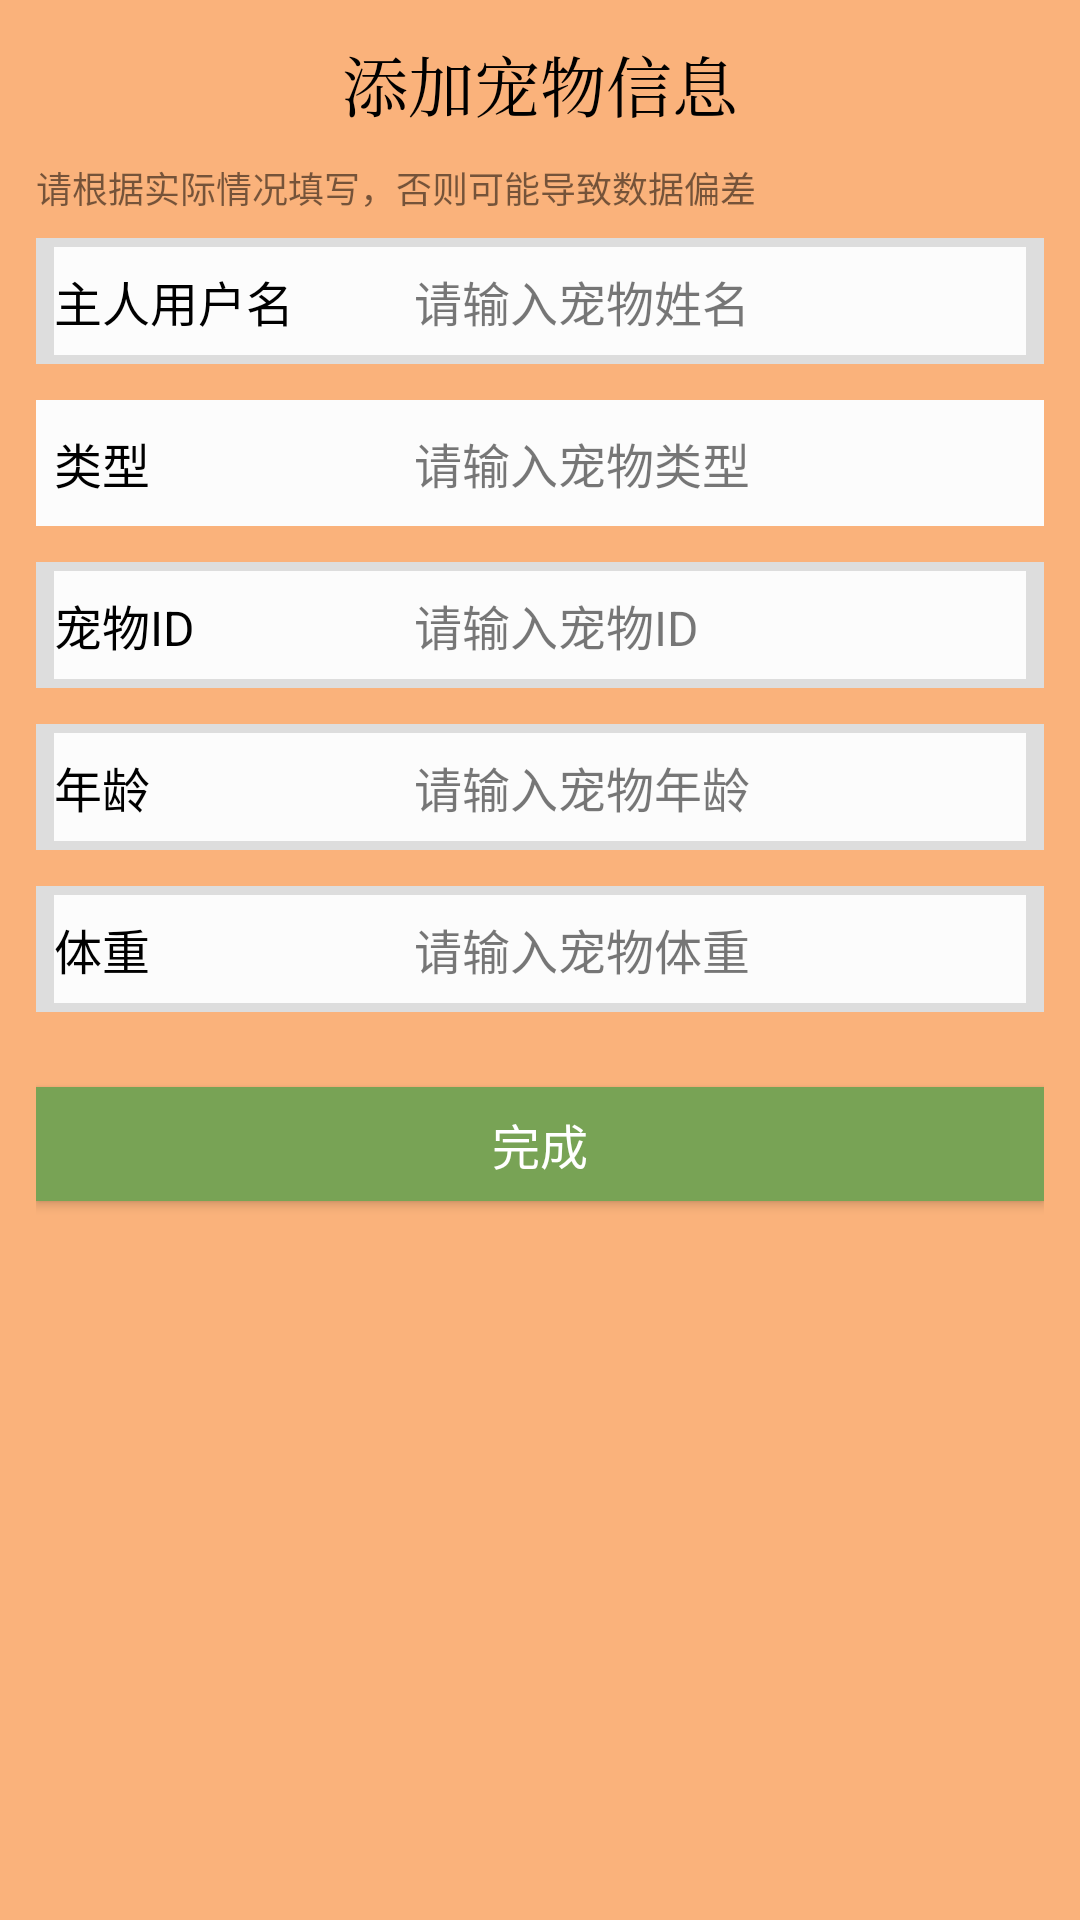

Produce the Android XML layout that renders to this screen, including the resource entries it uses.
<!-- AndroidManifest.xml: activity theme Theme.AppCompat.Light.NoActionBar -->
<!-- res/layout/add_pet.xml -->
<?xml version="1.0" encoding="utf-8"?>

<LinearLayout xmlns:android="http://schemas.android.com/apk/res/android"
android:layout_width="match_parent"
android:layout_height="match_parent"
android:background="@color/back_theme_yellow"
android:orientation="vertical"
android:gravity="center_horizontal">
    <LinearLayout xmlns:android="http://schemas.android.com/apk/res/android"
        android:layout_width="match_parent"
        android:layout_height="match_parent"
        android:orientation="vertical"
        android:padding="12dp">
        <TextView
            android:layout_width="wrap_content"
            android:layout_height="wrap_content"
            android:text="添加宠物信息"
            android:layout_gravity="center"
            android:textColor="@color/black"
            android:typeface="serif"
            android:textSize="22sp" />
        <TextView
            android:layout_width="wrap_content"
            android:layout_height="wrap_content"
            android:layout_marginTop="10dp"
            android:text="请根据实际情况填写，否则可能导致数据偏差"
            android:textColor="@color/gray_black"
            android:textSize="12sp" />
        <LinearLayout
            android:layout_width="match_parent"
            android:layout_height="42dp"
            android:layout_marginTop="8dp"
            android:background="@color/gray"
            android:gravity="center_vertical"
            android:orientation="horizontal"
            android:paddingLeft="6dp"
            android:paddingRight="6dp"
            android:paddingTop="3dp"
            android:paddingBottom="3dp">
            <TextView
                android:layout_width="120dp"
                android:layout_height="match_parent"
                android:gravity="center_vertical"
                android:text="主人用户名"
                android:textColor="@color/black"
                android:textSize="16sp"
                android:background="#FCFCFC"/>

            <EditText
                android:id="@+id/text_petname"
                android:layout_width="match_parent"
                android:layout_height="match_parent"
                android:background="#FCFCFC"
                android:gravity="center_vertical"
                android:hint="请输入宠物姓名"
                android:text=""
                android:textColor="@color/black"
                android:textColorHint="@color/gray_black"
                android:textSize="16sp" />
        </LinearLayout>
        <LinearLayout
            android:layout_width="match_parent"
            android:layout_height="42dp"
            android:layout_marginTop="12dp"
            android:background="#FCFCFC"
            android:gravity="center_vertical"
            android:orientation="horizontal"
            android:paddingLeft="6dp"
            android:paddingRight="6dp"
            android:paddingTop="3dp"
            android:paddingBottom="3dp">
            <TextView
                android:layout_width="120dp"
                android:layout_height="match_parent"
                android:gravity="center_vertical"
                android:text="类型"
                android:textColor="@color/black"
                android:textSize="16sp" />
            <EditText
                android:id="@+id/text_pet_type"
                android:layout_width="match_parent"
                android:layout_height="match_parent"
                android:background="@android:color/transparent"
                android:gravity="center_vertical"
                android:hint="请输入宠物类型"
                android:text=""
                android:textColor="@color/black"
                android:textColorHint="@color/gray_black"
                android:textSize="16sp" />
        </LinearLayout>
        <LinearLayout
            android:layout_width="match_parent"
            android:layout_height="42dp"
            android:layout_marginTop="12dp"
            android:background="@color/gray"
            android:gravity="center_vertical"
            android:orientation="horizontal"
            android:paddingLeft="6dp"
            android:paddingRight="6dp"
            android:paddingTop="3dp"
            android:paddingBottom="3dp">
            <TextView
                android:layout_width="120dp"
                android:layout_height="match_parent"
                android:gravity="center_vertical"
                android:background="#FCFCFC"
                android:text="宠物ID"
                android:textColor="@color/black"
                android:textSize="16sp" />
            <EditText
                android:id="@+id/text_pet_id"
                android:layout_width="match_parent"
                android:layout_height="match_parent"
                android:background="#FCFCFC"
                android:gravity="center_vertical"
                android:hint="请输入宠物ID"
                android:text=""
                android:textColor="@color/black"
                android:textColorHint="@color/gray_black"
                android:textSize="16sp" />
        </LinearLayout>
        <LinearLayout
            android:layout_width="match_parent"
            android:layout_height="42dp"
            android:layout_marginTop="12dp"
            android:background="@color/gray"
            android:gravity="center_vertical"
            android:orientation="horizontal"
            android:paddingLeft="6dp"
            android:paddingRight="6dp"
            android:paddingTop="3dp"
            android:paddingBottom="3dp">
            <TextView
                android:layout_width="120dp"
                android:layout_height="match_parent"
                android:gravity="center_vertical"
                android:text="年龄"
                android:textColor="@color/black"
                android:background="#FCFCFC"
                android:textSize="16sp" />
            <EditText
                android:id="@+id/text_petage"
                android:layout_width="match_parent"
                android:layout_height="match_parent"
                android:background="#FCFCFC"
                android:gravity="center_vertical"
                android:hint="请输入宠物年龄"
                android:text=""
                android:inputType="numberDecimal"
                android:textColor="@color/black"
                android:textColorHint="@color/gray_black"
                android:textSize="16sp" />
        </LinearLayout>
        <LinearLayout
            android:layout_width="match_parent"
            android:layout_height="42dp"
            android:layout_marginTop="12dp"
            android:background="@color/gray"
            android:gravity="center_vertical"
            android:orientation="horizontal"
            android:paddingLeft="6dp"
            android:paddingRight="6dp"
            android:paddingTop="3dp"
            android:paddingBottom="3dp">
            <TextView
                android:layout_width="120dp"
                android:layout_height="match_parent"
                android:gravity="center_vertical"
                android:text="体重"
                android:textColor="@color/black"
                android:background="#FCFCFC"
                android:textSize="16sp" />
            <EditText
                android:id="@+id/text_petkg"
                android:layout_width="match_parent"
                android:layout_height="match_parent"
                android:background="#FCFCFC"
                android:gravity="center_vertical"
                android:hint="请输入宠物体重"
                android:text=""
                android:inputType="numberDecimal"
                android:textColor="@color/black"
                android:textColorHint="@color/gray_black"
                android:textSize="16sp" />
        </LinearLayout>

        <Button
            android:id="@+id/button_finish"
            android:layout_width="match_parent"
            android:layout_height="38dp"
            android:layout_marginTop="25dp"
            android:background="@color/turn_in_button_none_background"
            android:clickable="true"
            android:gravity="center"
            android:onClick="addpetHandler"
            android:text="完成"
            android:textColor="@color/white"
            android:textSize="16sp" />
    </LinearLayout>
</LinearLayout>
<!-- resources referenced by this layout -->
<resources>
  <color name="back_theme_yellow">#fab27b</color>
  <color name="black">#000000</color>
  <color name="gray">#ddd</color>
  <color name="gray_black">#88000000</color>
  <color name="turn_in_button_none_background">#78a355</color>
  <color name="white">#FFFFFF</color>
</resources>
